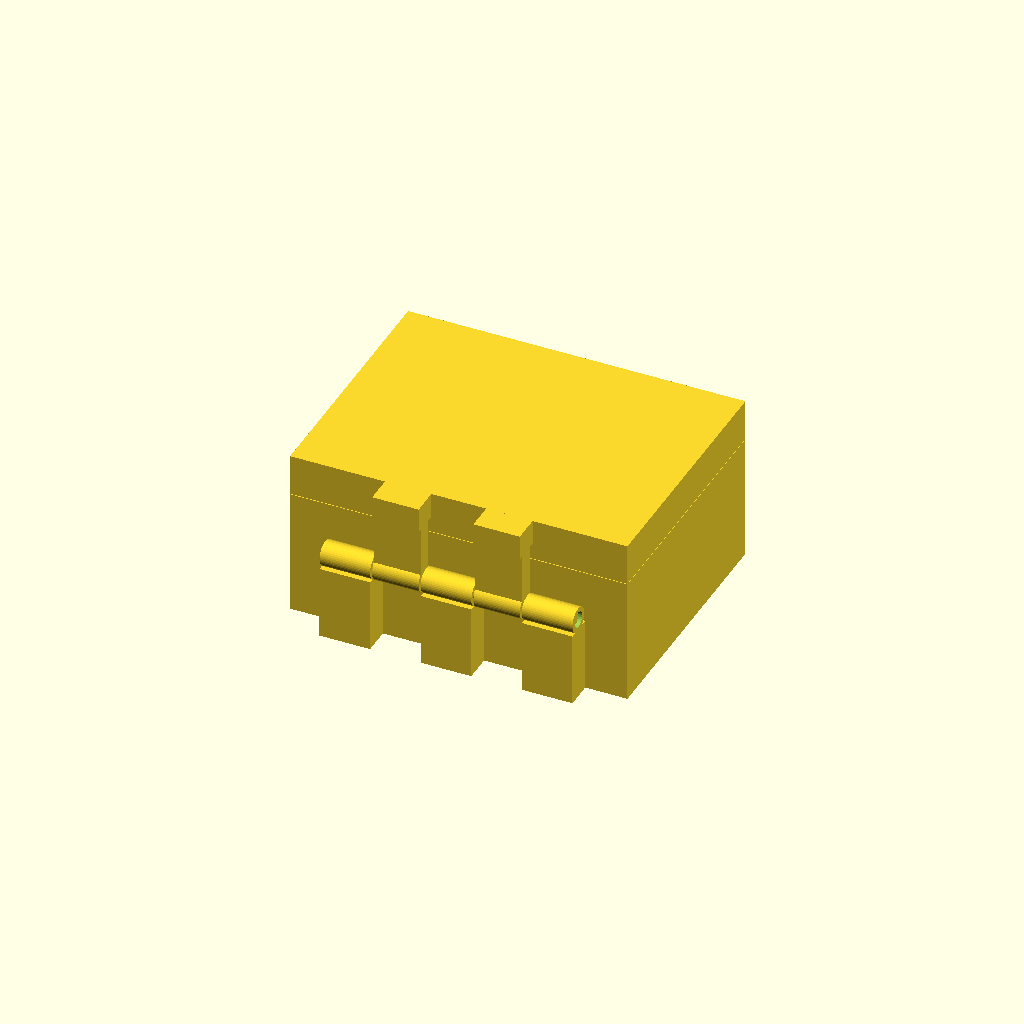
Cell 1: the model at its default parameters.
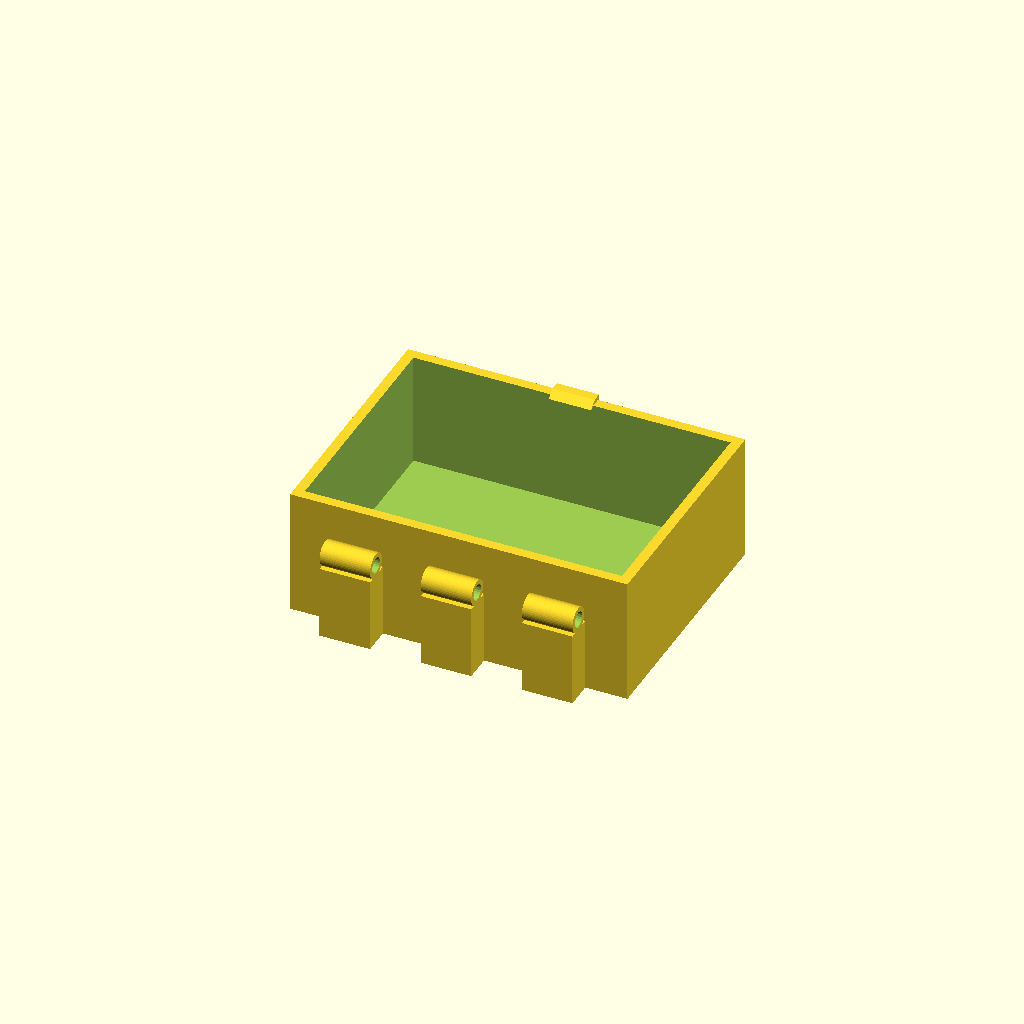
Cell 2 — part set to "base", the other parameters unchanged.
All cells are drawn from one camera (rotation 55°, 0°, 25°, orthographic, colour scheme Cornfield), so only the parameter changes between them.
The OpenSCAD source (results/bridge/hinge_box/20261102T163840Z/verify/535f67a6d6a2a063/src/model.scad):
part = "assembly"; // [base, lid, pin, assembly]
cadverify_only = "";
module instance(name, part, unit = 1) {
  echo(cadverify_instance = [name, part, unit]);
  if (cadverify_only == "" || cadverify_only == name) children();
}
Ya = -33.5; Za = 20; Kr = 3.0; Br = 1.9; Pr = 1.5;
BX = [[-30,-18],[-6,6],[18,30]];
LX = [[-17.5,-6.5],[6.5,17.5]];
module barrelX(x0, x1) {
  difference() {
    translate([0,Ya,Za]) rotate([0,90,0]) translate([0,0,(x0+x1)/2])
      cylinder(h=x1-x0, r=Kr, center=true, $fn=48);
    translate([0,Ya,Za]) rotate([0,90,0]) translate([0,0,(x0+x1)/2])
      cylinder(h=(x1-x0)+1.0, r=Br, center=true, $fn=24);
  }
}
module base_geom() {
  difference() {
  union() {
    difference() {
      translate([-40,-30,0]) cube([80,60,30]);
      translate([-37.6,-27.6,3]) cube([75.2,55.2,27.01]);
    }
    for (b=BX) {
      translate([b[0],-36.5,0]) cube([b[1]-b[0],6.5,17.5]);
      barrelX(b[0], b[1]);
    }
    translate([5,0,0]) rotate([0,-90,0]) linear_extrude(height=10)
      polygon([[29.5,26.5],[31,28.5],[31,30.65],[29.5,30.65]]);
  }
  translate([0,Ya,Za]) rotate([0,90,0]) translate([0,0,0])
    cylinder(h=62, r=Br, center=true, $fn=24);
  }
}
module lid_open() {
  difference() {
    union() {
      translate([-40,-97,0]) cube([80,60,3]);
      translate([-40,-97,3]) cube([80,2.4,6.85]);
      translate([-40,-39.4,3]) cube([80,2.4,6.85]);
      translate([-40,-97,3]) cube([2.4,60,6.85]);
      translate([37.6,-97,3]) cube([2.4,60,6.85]);
      for (b=LX) {
        translate([b[0],-39,0]) cube([b[1]-b[0],8.5,6]);
        translate([b[0],-35.5,3]) cube([b[1]-b[0],4,17.5]);
        barrelX(b[0], b[1]);
      }
    }
    translate([0,Ya,Za]) rotate([0,90,0]) translate([0,0,0])
      cylinder(h=62, r=Br, center=true, $fn=24);
    translate([-5.6,-98.6,9.25]) cube([11.2,3,0.76]);
  }
}
module pin_geom() {
  union() {
    translate([-29.2,0,1.5]) rotate([0,90,0])
      cylinder(h=58.4, r=Pr, center=false, $fn=32);
    translate([-29.2,-0.9,0]) cube([58.4,1.8,0.6]);
  }
}
module lid_closed() {
  translate([0,Ya,Za]) rotate([180,0,0]) translate([0,-Ya,-Za]) lid_open();
}
module pin_placed() {
  translate([0,Ya,Za-1.5]) pin_geom();
}
if (part=="base") {
  base_geom();
  echo(cadverify_spec=[
    ["bounds", [[-40,-36.5,0],[40,30.65,31]]],
    ["bodies", 1],
    ["support_faces", [["base","-z",4000]]],
    ["overhangs_allowed", [["hinge", [[-30,-37,16],[30,-30,24]]]]],
    ["copies", 1],
    ["details", [
      ["bottom","thickness",[0,0,-1],[0,0,1],3],
      ["cavity","void",[[-37.6,-27.6,3],[37.6,27.6,30]],0.9],
      ["knuckle","material",[[-30,-36.5,17],[-18,-30.5,23]],0.5],
      ["bore","hole",[-31,-33.5,20],[1,0,0],[[0,3.8],[10,3.8]]],
      ["catch","material",[[-5,30,26.5],[5,31,30.65]],0.15]
    ]]
  ]);
} else if (part=="lid") {
  lid_open();
  echo(cadverify_spec=[
    ["bounds", [[-40,-97,0],[40,-30.5,23]]],
    ["bodies", 1],
    ["support_faces", [["lid","-z",4000]]],
    ["overhangs_allowed", [["hinge", [[-30,-37,16],[30,-30,24]]]]],
    ["copies", 1],
    ["details", [
      ["plate","thickness",[0,-67,-1],[0,0,1],3],
      ["pocket","void",[[-37.6,-94.6,3],[37.6,-39.4,9.85]],0.9],
      ["knuckle","material",[[-17.5,-36.5,17],[-6.5,-30.5,23]],0.6],
      ["bore","hole",[-18,-33.5,20],[1,0,0],[[0,3.8],[9,3.8]]],
      ["notch","void",[[-5.6,-97,9.25],[5.6,-95.6,9.85]],0.9]
    ]]
  ]);
} else if (part=="pin") {
  pin_geom();
  echo(cadverify_spec=[
    ["bounds", [[-29.2,-1.5,0],[29.2,1.5,3]]],
    ["bodies", 1],
    ["support_faces", [["pin","-z",50]]],
    ["overhangs_allowed", [["flanks", [[-29.2,-1.5,0],[29.2,1.5,3]]]]],
    ["copies", 1],
    ["details", [
      ["shaft","thickness",[0,5,1.5],[0,-1,0],3]
    ]]
  ]);
} else {
  instance("base","base") base_geom();
  instance("lid","lid") lid_closed();
  instance("pin","pin") pin_placed();
  echo(cadverify_spec=[
    ["bounds", [[-40,-36.5,0],[40,30.65,40]]],
    ["support_faces", [["bed","-z",4000]]],
    ["motions", [["swing",["lid"],"rotate",[0,-33.5,20],[1,0,0],[0,180],["flex",[["lid","base",0.5,"catch entry"]]]]]],
    ["assembly_order", [[["base"],[0,0,0]],[["lid"],[0,0,1]],[["pin"],[-1,0,0]]]],
    ["print_in_place", 0.4],
    ["print_pose", [["swing",180]]],
    ["overhangs_allowed", [["hinge", [[-30,-37,16],[30,-30,24]]]]]
  ]);
}
Parameter table extracted from the source (name, type, default, range or options):
part: string, default "assembly", options "base", "lid", "pin", "assembly"
cadverify_only: string, default ""
